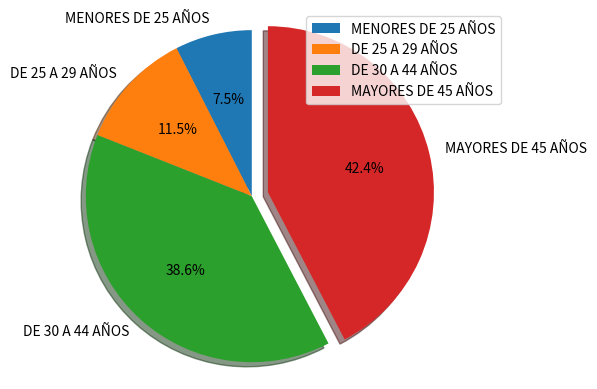

Write the Python code that produced this figure.
import matplotlib.pyplot as plt

ruta_datos= "data/Cap8/parosexoedadprov.xls"

def calcula_estadisticas(ciudad, ruta, mujeres=True):
   # Aquí debes definir la lógica de tu función
   
   return ([2435.0, 3744.0, 12567.0, 13774.0], ['MENORES DE 25 AÑOS', 'DE 25 A 29 AÑOS','DE 30 A 44 AÑOS','MAYORES DE 45 AÑOS'])

def paro_edades_tarta(ciudad, ruta, mujeres=True):
   vals, etqs = calcula_estadisticas(ciudad, ruta, mujeres)
   fig, ejes = plt.subplots()
   explode = (0, 0, 0, 0.1)
   cunhas, text_cat, text_porc = ejes.pie(vals, explode=explode, labels=etqs, autopct='%1.1f%%', shadow=True, startangle=90)
   ejes.axis('equal')
   plt.legend(cunhas, etqs, loc="best")
   plt.show()

paro_edades_tarta("ALMERIA", ruta_datos)

